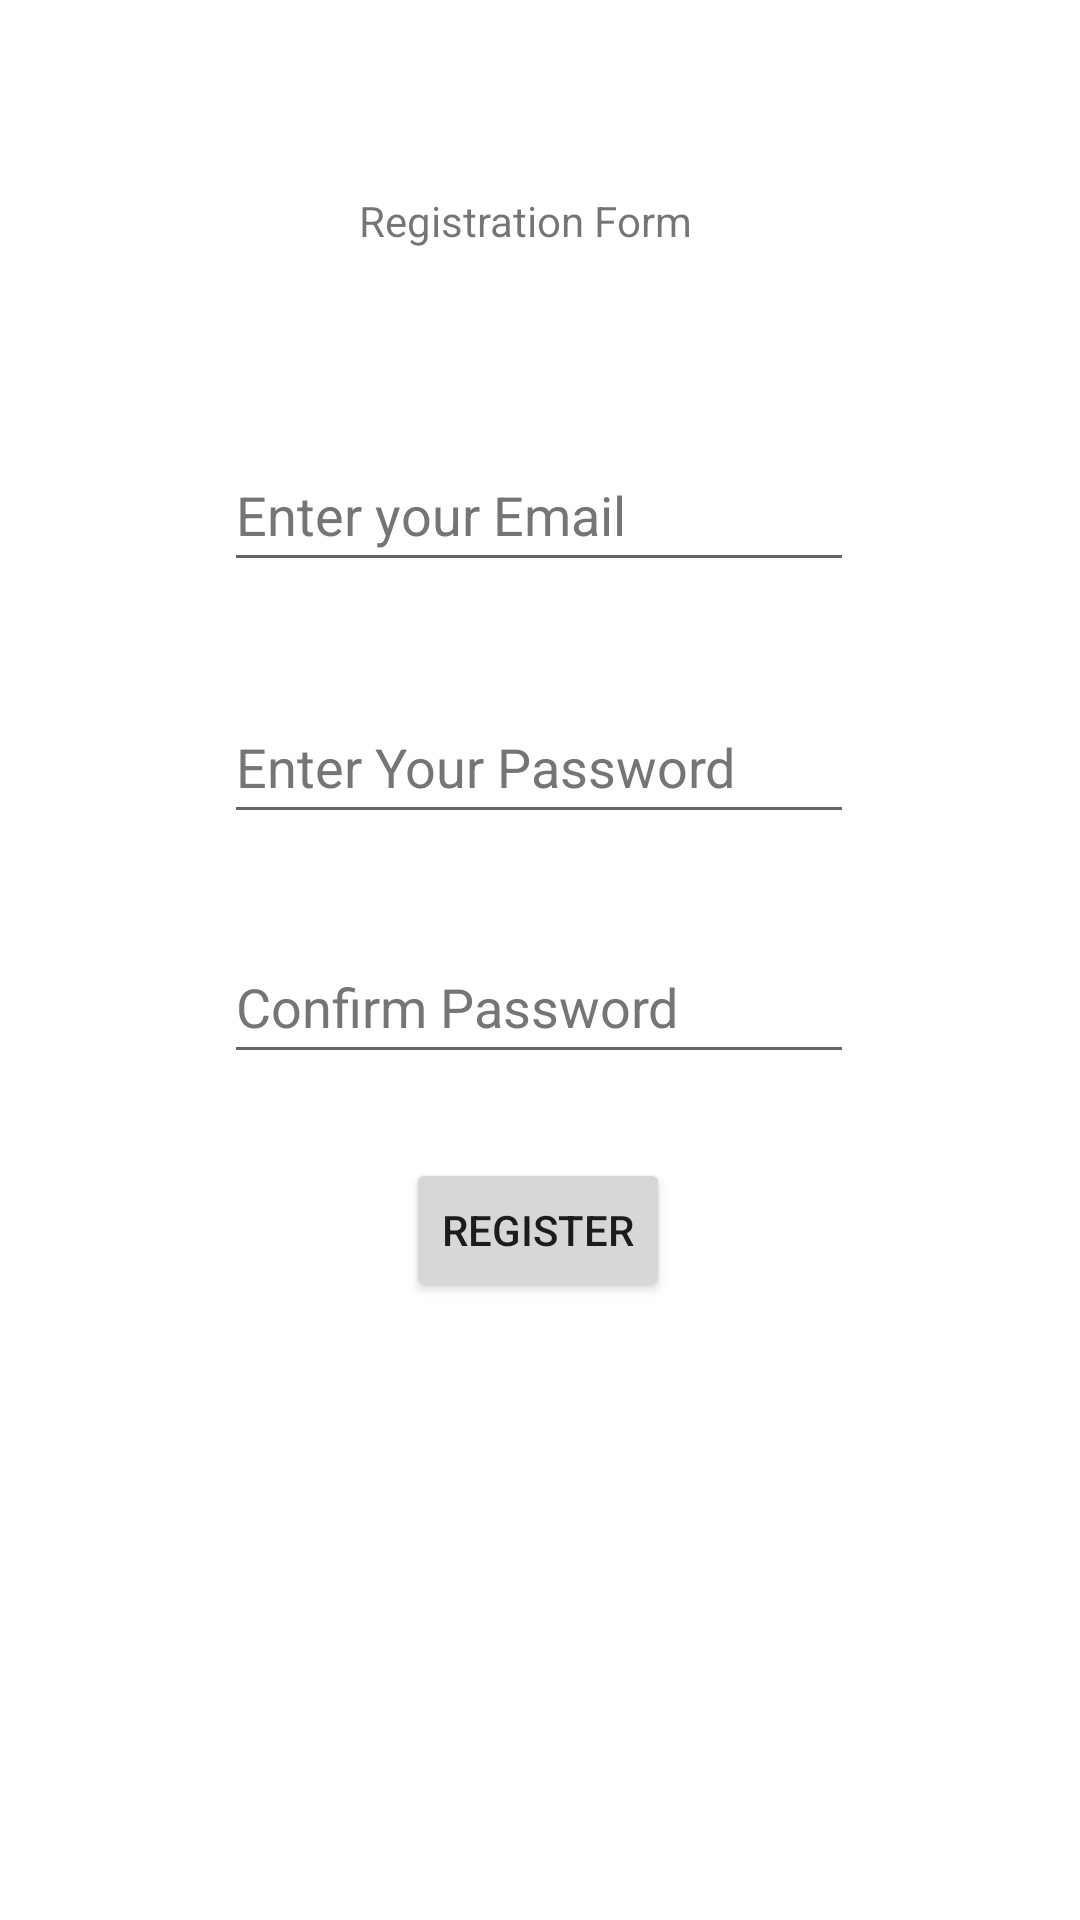

Produce the Android XML layout that renders to this screen, including the resource entries it uses.
<!-- AndroidManifest.xml: application theme Theme.Thirdphase -->
<!-- res/layout/activity_signupform.xml -->
<?xml version="1.0" encoding="utf-8"?>
<androidx.constraintlayout.widget.ConstraintLayout xmlns:android="http://schemas.android.com/apk/res/android"
    xmlns:app="http://schemas.android.com/apk/res-auto"
    xmlns:tools="http://schemas.android.com/tools"
    android:layout_width="match_parent"
    android:layout_height="match_parent"
    tools:context=".Signupform">

    <Button
        android:id="@+id/btnRegfin"
        android:layout_width="wrap_content"
        android:layout_height="wrap_content"
        android:layout_marginTop="28dp"
        android:text="@string/btnRegister"
        app:layout_constraintEnd_toEndOf="parent"
        app:layout_constraintHorizontal_bias="0.498"
        app:layout_constraintStart_toStartOf="parent"
        app:layout_constraintTop_toBottomOf="@+id/etconfpass" />

    <TextView
        android:id="@+id/tvRegistrationForm"
        android:layout_width="121dp"
        android:layout_height="54dp"
        android:layout_marginTop="64dp"
        android:text="@string/tvRegform"
        app:layout_constraintEnd_toEndOf="parent"
        app:layout_constraintStart_toStartOf="parent"
        app:layout_constraintTop_toTopOf="parent" />

    <EditText
        android:id="@+id/etmailreg"
        android:layout_width="wrap_content"
        android:layout_height="wrap_content"
        android:layout_marginTop="28dp"
        android:ems="10"
        android:hint="@string/etMail"
        android:inputType="textEmailAddress"
        android:minHeight="48dp"
        android:textColorHint="#757575"
        app:layout_constraintEnd_toEndOf="parent"
        app:layout_constraintHorizontal_bias="0.497"
        app:layout_constraintStart_toStartOf="parent"
        app:layout_constraintTop_toBottomOf="@+id/tvRegistrationForm" />

    <EditText
        android:id="@+id/etpassreg"
        android:layout_width="wrap_content"
        android:layout_height="wrap_content"
        android:layout_marginTop="36dp"
        android:autofillHints=""
        android:ems="10"
        android:hint="@string/etPass"
        android:inputType="textPassword"
        android:minHeight="48dp"
        android:textColorHint="#757575"
        app:layout_constraintEnd_toEndOf="parent"
        app:layout_constraintHorizontal_bias="0.497"
        app:layout_constraintStart_toStartOf="parent"
        app:layout_constraintTop_toBottomOf="@+id/etmailreg" />

    <EditText
        android:id="@+id/etconfpass"
        android:layout_width="wrap_content"
        android:layout_height="wrap_content"
        android:layout_marginTop="32dp"
        android:ems="10"
        android:hint="@string/etConpass"
        android:inputType="textPassword"
        android:minHeight="48dp"
        android:textColorHint="#757575"
        app:layout_constraintEnd_toEndOf="parent"
        app:layout_constraintHorizontal_bias="0.497"
        app:layout_constraintStart_toStartOf="parent"
        app:layout_constraintTop_toBottomOf="@+id/etpassreg" />
</androidx.constraintlayout.widget.ConstraintLayout>
<!-- resources referenced by this layout -->
<resources>
  <string name="btnRegister">Register</string>
  <string name="etConpass">Confirm Password</string>
  <string name="etMail">Enter your Email</string>
  <string name="etPass">Enter Your Password</string>
  <string name="tvRegform">Registration Form</string>
  <style name="Theme.Thirdphase" parent="Theme.MaterialComponents.DayNight.DarkActionBar">
          
          <item name="colorPrimary">@color/purple_500</item>
          <item name="colorPrimaryVariant">@color/purple_700</item>
          <item name="colorOnPrimary">@color/white</item>
          
          <item name="colorSecondary">@color/teal_200</item>
          <item name="colorSecondaryVariant">@color/teal_700</item>
          <item name="colorOnSecondary">@color/black</item>
          
          <item name="android:statusBarColor">?attr/colorPrimaryVariant</item>
          
      </style>
  <!-- not gathered from this repository: default colours our renderer supplied (Android Studio template values) -->
  <color name="purple_500">#FF6200EE</color>
  <color name="purple_700">#FF3700B3</color>
  <color name="teal_200">#FF03DAC5</color>
  <color name="teal_700">#FF018786</color>
  <color name="black">#FF000000</color>
  <color name="white">#FFFFFFFF</color>
</resources>
